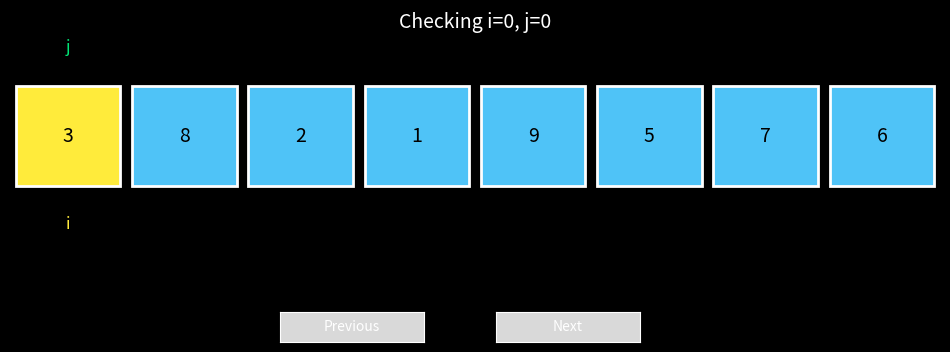

Here is the Python script that generated this plot:
import matplotlib.pyplot as plt
from matplotlib.widgets import Button
import matplotlib.patches as patches

# ---------------- SETTINGS ----------------
plt.style.use('dark_background')

# COLORS
COLOR_NORMAL = '#4fc3f7'
COLOR_ACTIVE_I = '#ffeb3b'
COLOR_ACTIVE_J = '#00e676'
COLOR_SWAP = '#ff5252'
COLOR_TEXT_DARK = 'black'

# ---------------- INPUT ----------------
arr = [3, 8, 2, 1, 9, 5, 7, 6]
a = 4
b = 7

# STORAGE FOR STEPS
steps = []

# Record a snapshot
def record(arr, i, j, label, swap_indices=None):
    steps.append({
        'arr': arr.copy(),
        'i': i,
        'j': j,
        'label': label,
        'swap': swap_indices
    })

n = len(arr)
j = 0

# ---------------- FIRST PASS (< a) ----------------
for i in range(n):
    record(arr, i, j, f"Checking i={i}, j={j}")
    if arr[i] < a:
        record(arr, i, j, f"Swap arr[{i}] < a → swapping {arr[i]} and {arr[j]}", (i, j))
        arr[i], arr[j] = arr[j], arr[i]
        j += 1
        record(arr, i, j, f"Post-swap i={i}, j={j}")

# ---------------- SECOND PASS (> b) ----------------
j = n - 1
for i in range(n - 1, -1, -1):
    record(arr, i, j, f"Checking i={i}, j={j}")
    if arr[i] > b:
        record(arr, i, j, f"Swap arr[{i}] > b → swapping {arr[i]} and {arr[j]}", (i, j))
        arr[i], arr[j] = arr[j], arr[i]
        j -= 1
        record(arr, i, j, f"Post-swap i={i}, j={j}")

# ---------------- VISUALIZATION ----------------
current_step = 0

fig, ax = plt.subplots(figsize=(12, 4))
plt.subplots_adjust(bottom=0.25)

# Keep references for pointer text so we can update them instead of redrawing everything
box_patches = []
value_texts = []
pointer_i = None
pointer_j = None
title_text = None

# Initialize empty frame (will be populated by draw_step)
def init_draw():
    ax.clear()
    ax.set_xlim(0, max(1, len(steps[0]['arr'])))
    ax.set_ylim(0, 1)
    ax.axis('off')

    # create boxes and texts
    for idx, val in enumerate(steps[0]['arr']):
        rect = patches.Rectangle((idx + 0.05, 0.3), 0.9, 0.4, linewidth=2,
                                 edgecolor='white', facecolor=COLOR_NORMAL)
        ax.add_patch(rect)
        box_patches.append(rect)
        t = ax.text(idx + 0.5, 0.5, str(val), ha='center', va='center', fontsize=14, color=COLOR_TEXT_DARK)
        value_texts.append(t)

    # title and pointers (placeholders)
    global title_text, pointer_i, pointer_j
    title_text = ax.text(0.5, 0.95, '', ha='center', va='center', fontsize=14, transform=ax.transAxes)
    pointer_i = ax.text(0.5, 0.15, '', ha='center', va='center', fontsize=12)
    pointer_j = ax.text(0.5, 0.85, '', ha='center', va='center', fontsize=12)


# Draw current frame (updates existing artists for smoothness)
def draw_step(step_index):
    step = steps[step_index]

    # safety
    arr_local = step['arr']
    m = len(arr_local)

    # If array length has changed (shouldn't), rebuild
    if len(box_patches) != m:
        box_patches.clear()
        value_texts.clear()
        ax.clear()
        init_draw()

    # Update title
    title_text.set_text(step['label'])

    for idx, val in enumerate(arr_local):
        color = COLOR_NORMAL
        if step['swap'] and idx in step['swap']:
            color = COLOR_SWAP
        elif idx == step['i']:
            color = COLOR_ACTIVE_I
        elif idx == step['j']:
            color = COLOR_ACTIVE_J

        box_patches[idx].set_facecolor(color)
        value_texts[idx].set_text(str(val))

    # Update pointers only if indices in range
    if 0 <= step['i'] < m:
        pointer_i.set_text('i')
        pointer_i.set_x(step['i'] + 0.5)
        pointer_i.set_color(COLOR_ACTIVE_I)
        pointer_i.set_y(0.15)
    else:
        pointer_i.set_text('')

    if 0 <= step['j'] < m:
        pointer_j.set_text('j')
        pointer_j.set_x(step['j'] + 0.5)
        pointer_j.set_color(COLOR_ACTIVE_J)
        pointer_j.set_y(0.85)
    else:
        pointer_j.set_text('')

    fig.canvas.draw_idle()


# Button callbacks with bounds checking
def next_step(event):
    global current_step
    if current_step < len(steps) - 1:
        current_step += 1
        draw_step(current_step)


def prev_step(event):
    global current_step
    if current_step > 0:
        current_step -= 1
        draw_step(current_step)


# Keyboard navigation (left/right)
def on_key(event):
    if event.key == 'right':
        next_step(None)
    elif event.key == 'left':
        prev_step(None)


# Buttons (position adjusted for better clickable area)
axprev = plt.axes([0.35, 0.05, 0.12, 0.075])
axnext = plt.axes([0.53, 0.05, 0.12, 0.075])
bprev = Button(axprev, 'Previous')
bnext = Button(axnext, 'Next')
bprev.on_clicked(prev_step)
bnext.on_clicked(next_step)

# Connect keyboard
fig.canvas.mpl_connect('key_press_event', on_key)

# Prepare initial drawing
if len(steps) == 0:
    raise RuntimeError('No steps recorded — check recording logic')

init_draw()
# Draw first step
draw_step(current_step)

plt.show()
